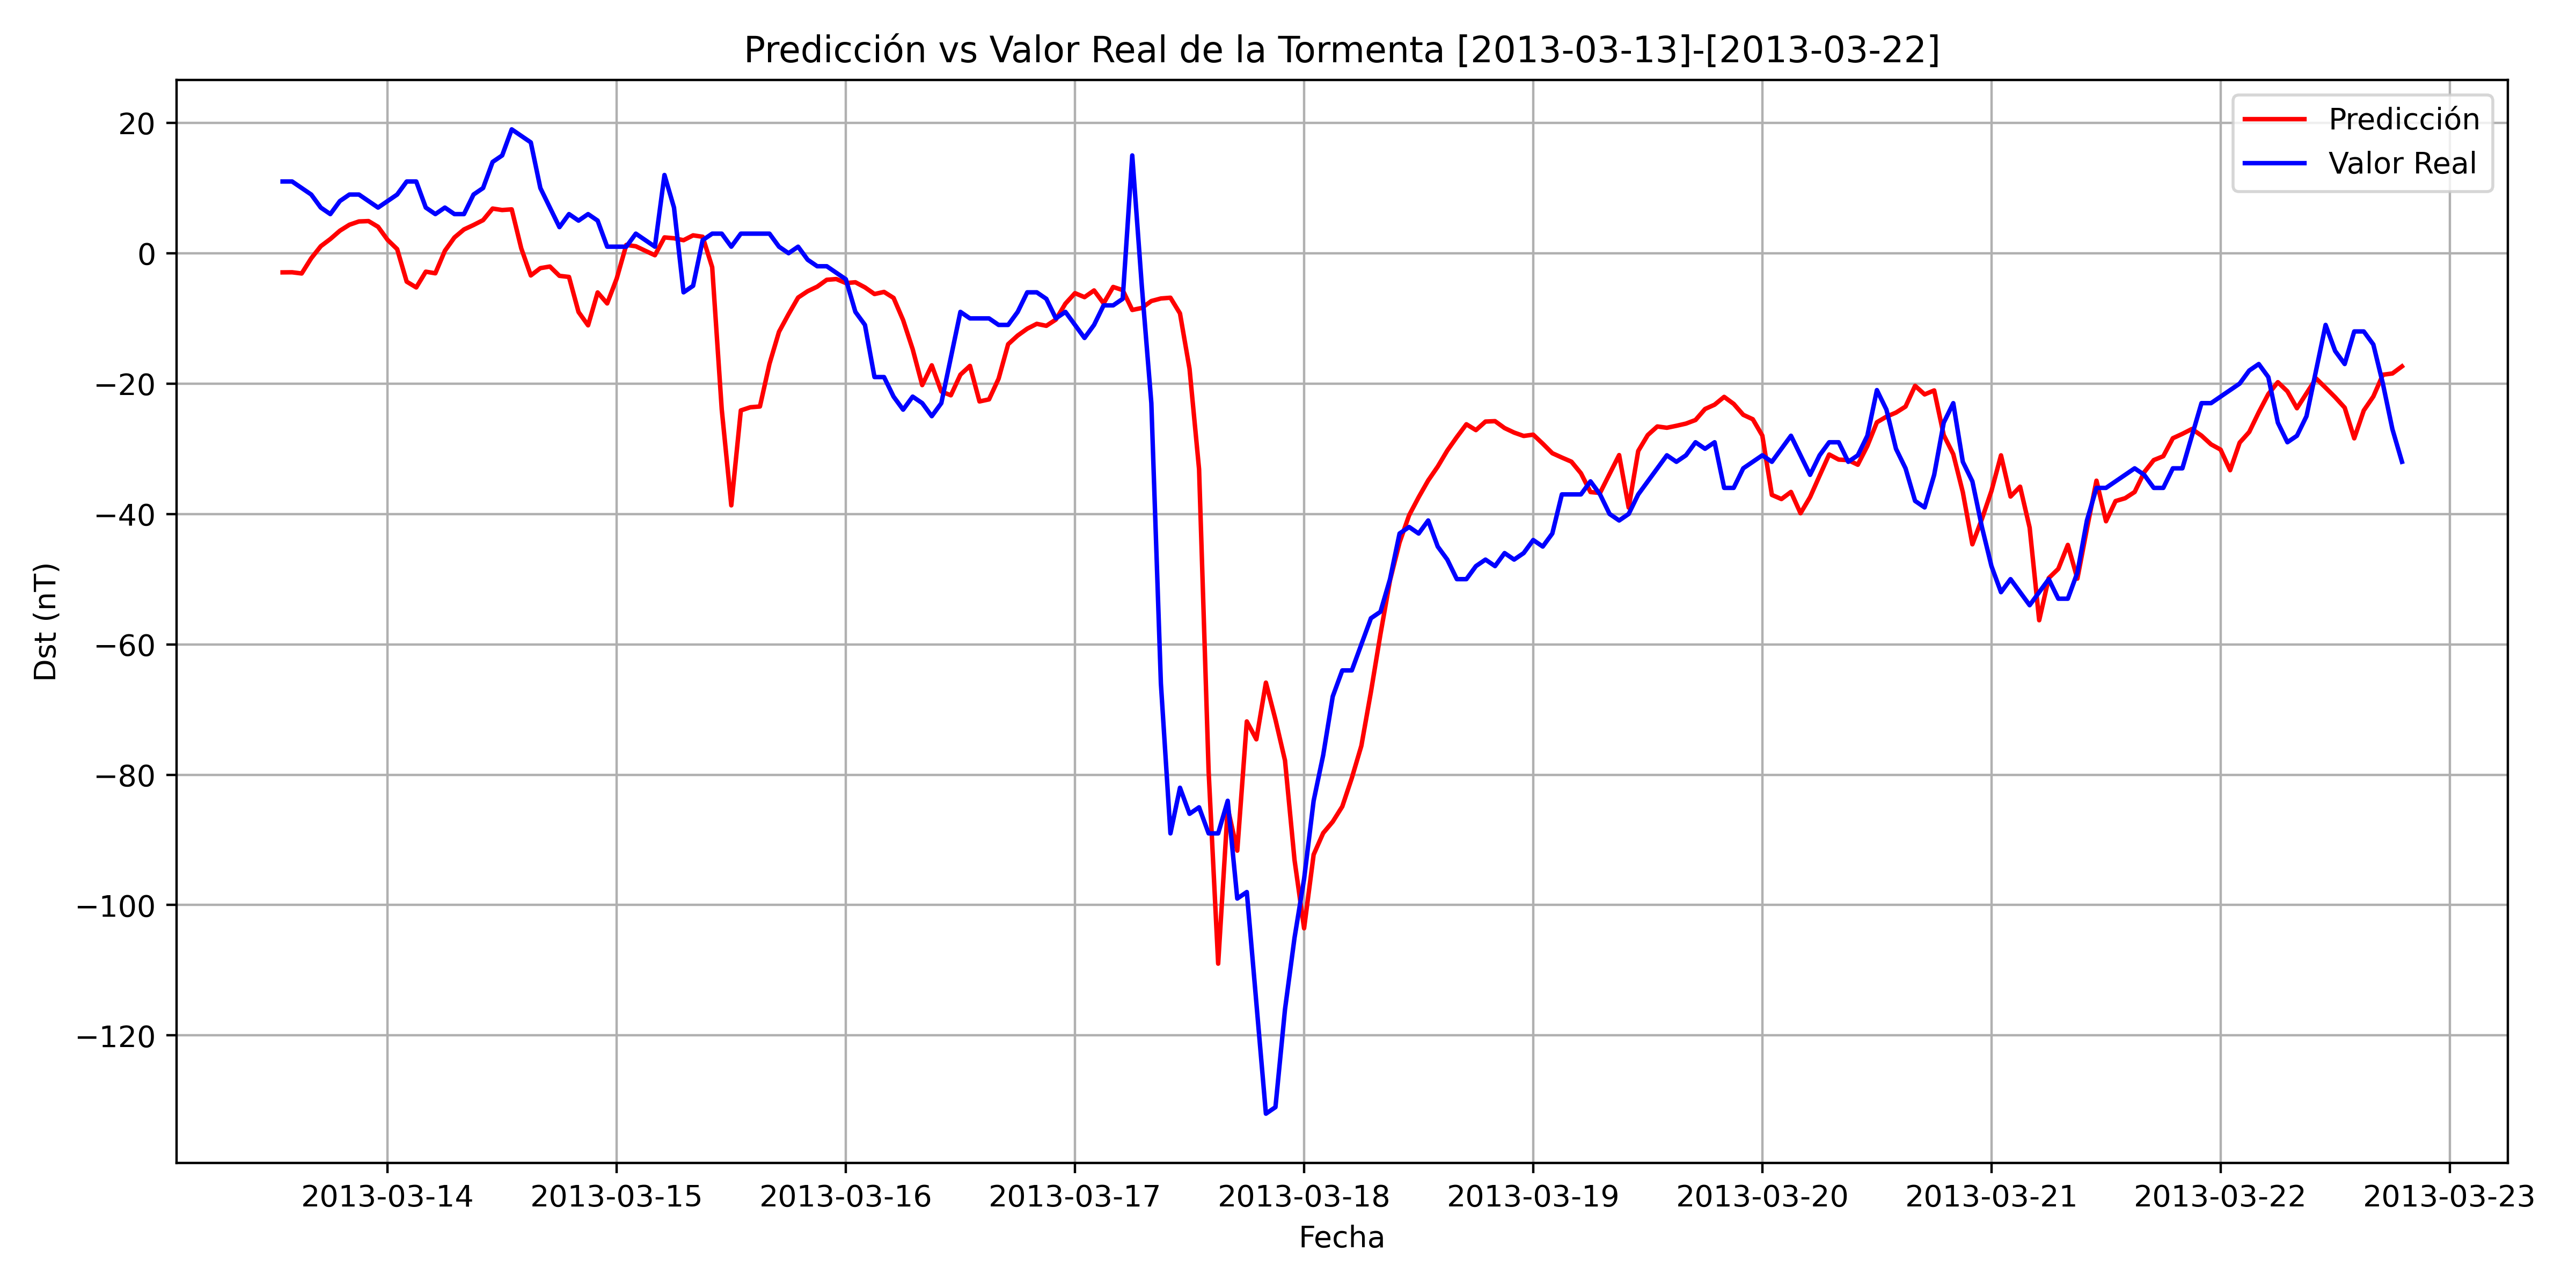

The data file committed next to this chart (first rows):
, Datetime_last_data, Datetime_pred, y_true, y_pred
0, 2013-03-13 07:00:00, 2013-03-13 13:00:00, 11.0, -2.938
1, 2013-03-13 08:00:00, 2013-03-13 14:00:00, 11.0, -2.925
2, 2013-03-13 09:00:00, 2013-03-13 15:00:00, 10.0, -3.107
3, 2013-03-13 10:00:00, 2013-03-13 16:00:00, 9.0, -0.7777
4, 2013-03-13 11:00:00, 2013-03-13 17:00:00, 7.0, 1.073
5, 2013-03-13 12:00:00, 2013-03-13 18:00:00, 6.0, 2.176
6, 2013-03-13 13:00:00, 2013-03-13 19:00:00, 8.0, 3.449
7, 2013-03-13 14:00:00, 2013-03-13 20:00:00, 9.0, 4.367
8, 2013-03-13 15:00:00, 2013-03-13 21:00:00, 9.0, 4.872
9, 2013-03-13 16:00:00, 2013-03-13 22:00:00, 8.0, 4.929
10, 2013-03-13 17:00:00, 2013-03-13 23:00:00, 7.0, 4.053
11, 2013-03-13 18:00:00, 2013-03-14 00:00:00, 8.0, 2.044
12, 2013-03-13 19:00:00, 2013-03-14 01:00:00, 9.0, 0.6311
13, 2013-03-13 20:00:00, 2013-03-14 02:00:00, 11.0, -4.364
14, 2013-03-13 21:00:00, 2013-03-14 03:00:00, 11.0, -5.248
15, 2013-03-13 22:00:00, 2013-03-14 04:00:00, 7.0, -2.832
16, 2013-03-13 23:00:00, 2013-03-14 05:00:00, 6.0, -3.081
17, 2013-03-14 00:00:00, 2013-03-14 06:00:00, 7.0, 0.3731
18, 2013-03-14 01:00:00, 2013-03-14 07:00:00, 6.0, 2.415
19, 2013-03-14 02:00:00, 2013-03-14 08:00:00, 6.0, 3.643
20, 2013-03-14 03:00:00, 2013-03-14 09:00:00, 9.0, 4.327
21, 2013-03-14 04:00:00, 2013-03-14 10:00:00, 10.0, 5.073
22, 2013-03-14 05:00:00, 2013-03-14 11:00:00, 14.0, 6.85
23, 2013-03-14 06:00:00, 2013-03-14 12:00:00, 15.0, 6.623
24, 2013-03-14 07:00:00, 2013-03-14 13:00:00, 19.0, 6.729
25, 2013-03-14 08:00:00, 2013-03-14 14:00:00, 18.0, 0.7423
26, 2013-03-14 09:00:00, 2013-03-14 15:00:00, 17.0, -3.412
27, 2013-03-14 10:00:00, 2013-03-14 16:00:00, 10.0, -2.294
28, 2013-03-14 11:00:00, 2013-03-14 17:00:00, 7.0, -2.043
29, 2013-03-14 12:00:00, 2013-03-14 18:00:00, 4.0, -3.471
30, 2013-03-14 13:00:00, 2013-03-14 19:00:00, 6.0, -3.64
31, 2013-03-14 14:00:00, 2013-03-14 20:00:00, 5.0, -9.019
32, 2013-03-14 15:00:00, 2013-03-14 21:00:00, 6.0, -11.07
33, 2013-03-14 16:00:00, 2013-03-14 22:00:00, 5.0, -6.017
34, 2013-03-14 17:00:00, 2013-03-14 23:00:00, 1.0, -7.704
35, 2013-03-14 18:00:00, 2013-03-15 00:00:00, 1.0, -3.88
36, 2013-03-14 19:00:00, 2013-03-15 01:00:00, 1.0, 1.273
37, 2013-03-14 20:00:00, 2013-03-15 02:00:00, 3.0, 1.065
38, 2013-03-14 21:00:00, 2013-03-15 03:00:00, 2.0, 0.3673
39, 2013-03-14 22:00:00, 2013-03-15 04:00:00, 1.0, -0.3086
40, 2013-03-14 23:00:00, 2013-03-15 05:00:00, 12, 2.426
41, 2013-03-15 00:00:00, 2013-03-15 06:00:00, 7.0, 2.293
42, 2013-03-15 01:00:00, 2013-03-15 07:00:00, -6.0, 1.997
43, 2013-03-15 02:00:00, 2013-03-15 08:00:00, -5.0, 2.741
44, 2013-03-15 03:00:00, 2013-03-15 09:00:00, 2.0, 2.523
45, 2013-03-15 04:00:00, 2013-03-15 10:00:00, 3.0, -2.153
46, 2013-03-15 05:00:00, 2013-03-15 11:00:00, 3.0, -23.95
47, 2013-03-15 06:00:00, 2013-03-15 12:00:00, 1.0, -38.68
48, 2013-03-15 07:00:00, 2013-03-15 13:00:00, 3.0, -24.12
49, 2013-03-15 08:00:00, 2013-03-15 14:00:00, 3.0, -23.63
50, 2013-03-15 09:00:00, 2013-03-15 15:00:00, 3.0, -23.52
51, 2013-03-15 10:00:00, 2013-03-15 16:00:00, 3.0, -16.96
52, 2013-03-15 11:00:00, 2013-03-15 17:00:00, 1.0, -12.05
53, 2013-03-15 12:00:00, 2013-03-15 18:00:00, 0.0, -9.351
54, 2013-03-15 13:00:00, 2013-03-15 19:00:00, 1.0, -6.805
55, 2013-03-15 14:00:00, 2013-03-15 20:00:00, -1.0, -5.829
56, 2013-03-15 15:00:00, 2013-03-15 21:00:00, -2, -5.134
57, 2013-03-15 16:00:00, 2013-03-15 22:00:00, -2, -4.079
58, 2013-03-15 17:00:00, 2013-03-15 23:00:00, -3.0, -3.963
59, 2013-03-15 18:00:00, 2013-03-16 00:00:00, -4.0, -4.576
... 163 more rows
